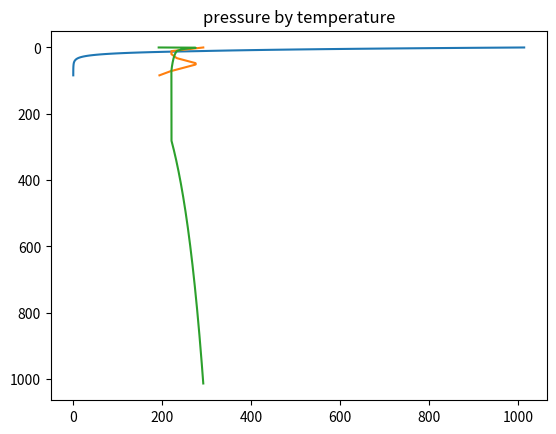

Python code for this plot:
import math
from scipy.stats import norm
import numpy as np


class AtmosphericLayer:
    ''' in a layer, temperature changes linearly with temperature
    '''

    grav_const = 9.8066

    def __init__(self, height, lapse_rate, base_temp, base_press, gas_const=0.28704):
        if base_temp < 0:
            raise ValueError('bottom temperature cannot be below 0 deg. kelvin')

        if base_press <= 0:
            raise ValueError('pressure must be non-negative')

        self.height = height
        self.tbot = base_temp
        self.base_press = base_press
        self.gas_const = gas_const
        self.ttop = base_temp + lapse_rate * height

        if self.ttop < 0:
            raise ValueError('top temperature cannot be below 0 deg. kelvin')

    def get_temperature_by_altitude(self, altitude):
        # allow some slack due to numerical errors when computing alt. from pressure
        slack = 1e-10
        #assert -slack <= altitude <= self.height + slack, (altitude, self.height)
        return self.tbot + (self.ttop - self.tbot) * (altitude / self.height)

    def get_pressure_by_altitude(self, altitude):
        exp = -self.grav_const  * self.tbot * self.height / (self.gas_const * self.ttop)
        frac = 1 + altitude * self.ttop / (self.tbot**2 * self.height)
        return self.base_press * math.pow(frac, exp)

    def get_altitude_by_pressure(self, pressure):
        co = self.tbot**2 * self.height / self.ttop
        exp = self.gas_const * self.ttop / (self.grav_const * self.tbot * self.height)
        return co * (math.pow(self.base_press / pressure, exp) - 1)

    def get_temperature_by_pressure(self, pressure):
        altitude = self.get_altitude_by_pressure(pressure)
        return self.get_temperature_by_altitude(altitude)


class LayeredAtmosphere:
    ''' atmospheric models made by a sequence of layers
        inside of which temperature changes linearly with altitude
    '''
    def __init__(self, layers=None):
        self.layers = layers or []

    @staticmethod
    def international_standard_atmosphere():
        # https://en.wikipedia.org/wiki/International_Standard_Atmosphere
        atm = LayeredAtmosphere()
        atm.add_layer(11.019, -6.5, 273.15 + 19.0, 101325)  # troposphere
        atm.add_layer(20.063 - 11.019, 0.0)                 # tropopause
        atm.add_layer(32.162 - 20.063, 1.0)                 # stratosphere
        atm.add_layer(47.350 - 32.162, 2.8)                 # stratosphere
        atm.add_layer(51.413 - 47.350, 0.0)                 # stratopause
        atm.add_layer(71.802 - 51.413, -2.8)                # mesosphere
        atm.add_layer(84.852 - 71.802, -2.0)                # mesosphere
        return atm

    @property
    def height(self):
        return sum(l.height for l in self.layers)

    def add_layer(self, height, lapse_rate, base_temp=None, base_press=None, gas_const=0.2874):
        base_temp = base_temp or self.layers[-1].get_temperature_by_altitude(self.layers[-1].height)
        base_press = base_press or self.layers[-1].get_pressure_by_altitude(self.layers[-1].height)

        self.layers.append(AtmosphericLayer(height, lapse_rate, base_temp, base_press, gas_const))

    def _get_layer_by_altitude(self, altitude):
        alt = 0.0
        for layer in self.layers:
            alt += layer.height
            if altitude <= alt:
                return layer, altitude - alt + layer.height
        else:
            raise ValueError('altitude %f is outside of the atmosphere, limit is %f' % (
                    altitude, alt))

    def _get_layer_by_pressure(self, pressure):
        for layer in self.layers:
            if pressure >= layer.get_pressure_by_altitude(layer.height):
                return layer
        else:
            raise ValueError('pressure outside of atmosphere: %f' % pressure)

    def get_temperature_by_altitude(self, altitude):
        layer, alt_within_layer = self._get_layer_by_altitude(altitude)
        return layer.get_temperature_by_altitude(alt_within_layer)

    def get_temperature_by_pressure(self, pressure):
        layer = self._get_layer_by_pressure(pressure)
        return layer.get_temperature_by_pressure(pressure)

    def get_pressure_by_altitude(self, altitude):
        layer, alt_within_layer = self._get_layer_by_altitude(altitude)
        return layer.get_pressure_by_altitude(alt_within_layer)

    def get_altitude_by_pressure(self, pressure):
        layer = self._get_layer_by_pressure(pressure)
        alt = layer.get_altitude_by_pressure(pressure)
        for l in self.layers:
            if l != layer:
                alt += l.height
            else:
                break
        return alt


def UniformSampler(a, b):
    def sampler():
        return a + (b - a) *  np.random.random()
    return sampler


def GaussianSampler(mean, std):
    def sampler():
        return norm.rvs(mean, std)
    return sampler


def GaussianSamplerBetween(a, b):
    mean = (a + b) / 2
    std = (b - a) / 8
    return GaussianSampler(mean, std)


def ConstantSampler(const):
    def sampler():
        return const
    return sampler


class RandomLayer:
    def __init__(self, height_sampler, lapse_rate_sampler, gas_const_sampler):
        self.height_sampler = height_sampler
        self.lapse_rate_sampler = lapse_rate_sampler
        self.gas_const_sampler = gas_const_sampler


class RandomAtmosphere:
    def __init__(self, surface_temp_sampler, surface_press_sampler, *layer_samplers):
        self.surface_temp_sampler = surface_temp_sampler
        self.surface_press_sampler = surface_press_sampler
        self.layer_samplers = layer_samplers

    def sample(self):
        atm = LayeredAtmosphere()

        for i, sampler in enumerate(self.layer_samplers):
            if i == 0:
                temp = self.surface_temp_sampler()
                press = self.surface_press_sampler()
            else:
                temp = press = None

            try:
                atm.add_layer(sampler.height_sampler(), sampler.lapse_rate_sampler(),
                              temp, press, sampler.gas_const_sampler())
            except (OverflowError, ValueError):  # retry if conditions are too extreme
                return self.sample()             # eventually explode if parameters are really TOO extreme

        return atm


def CompositionalInheritance(parent_slot='base'):
    """ kinda like the decorator parttern, without all the BS
    """
    def decorator(cls):
        def geta(inst, attr):
            parent = inst.__dict__.get(parent_slot, None)
            if parent is not None and hasattr(parent, attr):
                return getattr(parent, attr)
            else:
                raise AttributeError(attr)

        def seta(inst, attr, val):
            parent = inst.__dict__.get(parent_slot, None)

            if attr not in dir(inst) and parent is not None and attr in dir(parent):
                setattr(parent, attr, val)
            else:
                inst.__dict__[attr] = val

        cls.__getattr__ = geta
        cls.__setattr__ = seta
        return cls
    return decorator


@CompositionalInheritance('atmosphere')
class NoisyLayeredAtmosphere:
    def __init__(self, atmosphere, a, b, c):
        self.atmosphere = atmosphere
        self.a, self.b, self.c = a, b, c

    def get_noise_by_altitude(self, altitude):
        assert altitude + self.c > 0, (altitude, self.c)
        return self.a * np.sin(altitude + self.b) / np.sqrt(altitude + self.c)

    def get_temperature_by_altitude(self, altitude):
        temp = self.atmosphere.get_temperature_by_altitude(altitude)
        noise = self.get_noise_by_altitude(altitude)
        return temp + noise

    def get_temperature_by_pressure(self, pressure):
        altitude = self.get_altitude_by_pressure(pressure)
        return self.get_temperature_by_altitude(altitude)


@CompositionalInheritance('random_atmosphere')
class RandomNoisyAtmosphere:
    def __init__(self, random_atmosphere, a_sampler, b_sampler, c_sampler):
        self.random_atmosphere = random_atmosphere
        self.a_sampler = a_sampler
        self.b_sampler = b_sampler
        self.c_sampler = c_sampler

    def sample(self):
        atmosphere = self.random_atmosphere.sample()
        a, b, c = self.a_sampler(), self.b_sampler(), self.c_sampler()
        return NoisyLayeredAtmosphere(atmosphere, a, b, c)



if __name__ == '__main__':
    atm = LayeredAtmosphere()
    atm.add_layer(12, -6.5, 273.15 + 19.0, 101325)
    atm.add_layer(2, 0.0)
    atm.add_layer(25, 2.5)
    atm.add_layer(9, -6.0)

    atm = LayeredAtmosphere().international_standard_atmosphere()

    alts = np.arange(0, atm.height, 1)
    temps = [atm.get_temperature_by_altitude(a) for a in alts]
    press = [atm.get_pressure_by_altitude(a) / 100 for a in alts]

    min_ps = atm.get_pressure_by_altitude(atm.height)
    pss = np.arange(min_ps / 100, 1013.25, 0.1)
    tss = [atm.get_temperature_by_pressure(p * 100) for p in pss]

    import matplotlib.pyplot as plt
    plt.title('altitude by pressure'); plt.plot(press, alts); plt.show()
    plt.title('altitude by temperature'); plt.plot(temps, alts); plt.show()
    plt.title('pressure by temperature'); plt.plot(tss, pss); plt.gca().invert_yaxis(); plt.show()
